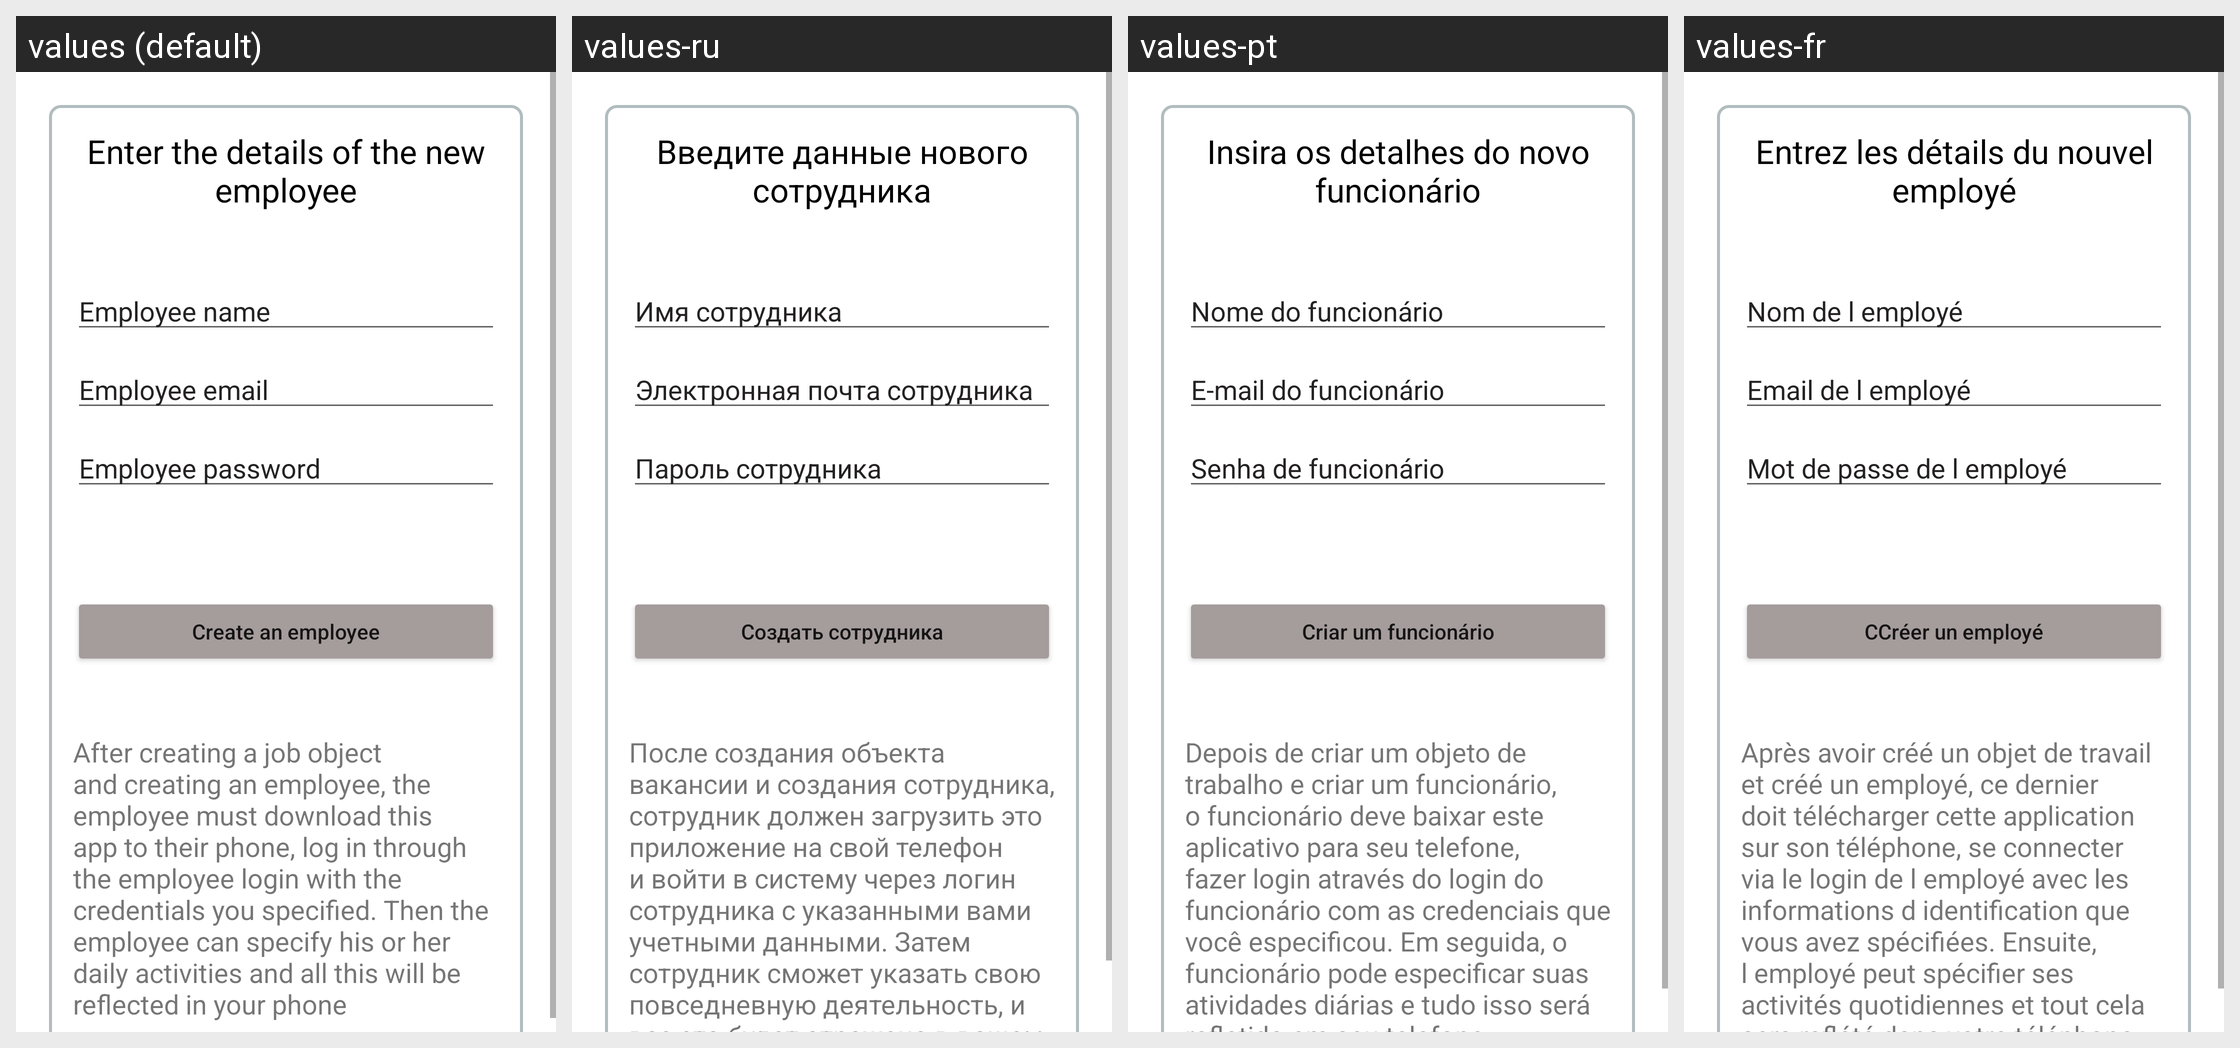

This grid shows one Android layout under several languages. Give, for every string resource on the screen, its name, the default text and each shown locale's text.
Android screen res/layout/activity_new_employeer.xml rendered under 4 locales, left to right: values (default), values-ru, values-pt, values-fr. Device: Nexus 5 (rendered at 1080×1920; each locale shown at half size, 540×960, under a caption strip naming it); theme Theme.Workparts.
Other locales in the repository, not shown: values-cs, values-da, values-de, values-es, values-fi, values-it, values-pl, values-ro, values-sv, values-zh.
Strings drawn on this screen, with the default value and each locale's value (text and hints the layout hard-codes, and strings that could not be matched under every locale, appear in the picture but are not listed):

enter_data_new_employeer
  values: Enter the details of the new employee
  values-ru: Введите данные нового сотрудника
  values-pt: Insira os detalhes do novo funcionário
  values-fr: Entrez les détails du nouvel employé

emploeer_name
  values: Employee name
  values-ru: Имя сотрудника
  values-pt: Nome do funcionário
  values-fr: Nom de l employé

emploeer_email
  values: Employee email
  values-ru: Электронная почта сотрудника
  values-pt: E-mail do funcionário
  values-fr: Email de l employé

employee_password
  values: Employee password
  values-ru: Пароль сотрудника
  values-pt: Senha de funcionário
  values-fr: Mot de passe de l employé

create_employee
  values: Сreate an employee
  values-ru: Создать сотрудника
  values-pt: Criar um funcionário
  values-fr: СCréer un employé

legenda
  values: After creating a job object and creating an employee, the employee must download this app to their phone, log in through the employee login with the credentials you specified. Then the employee can specify his or her daily activities and all this will be reflected in your phone
  values-ru: После создания объекта вакансии и создания сотрудника, сотрудник должен загрузить это приложение на свой телефон и войти в систему через логин сотрудника с указанными вами учетными данными. Затем сотрудник сможет указать свою повседневную деятельность, и все это будет отражено в вашем телефоне
  values-pt: Depois de criar um objeto de trabalho e criar um funcionário, o funcionário deve baixar este aplicativo para seu telefone, fazer login através do login do funcionário com as credenciais que você especificou. Em seguida, o funcionário pode especificar suas atividades diárias e tudo isso será refletido em seu telefone
  values-fr: Après avoir créé un objet de travail et créé un employé, ce dernier doit télécharger cette application sur son téléphone, se connecter via le login de l employé avec les informations d identification que vous avez spécifiées. Ensuite, l employé peut spécifier ses activités quotidiennes et tout cela sera reflété dans votre téléphone
